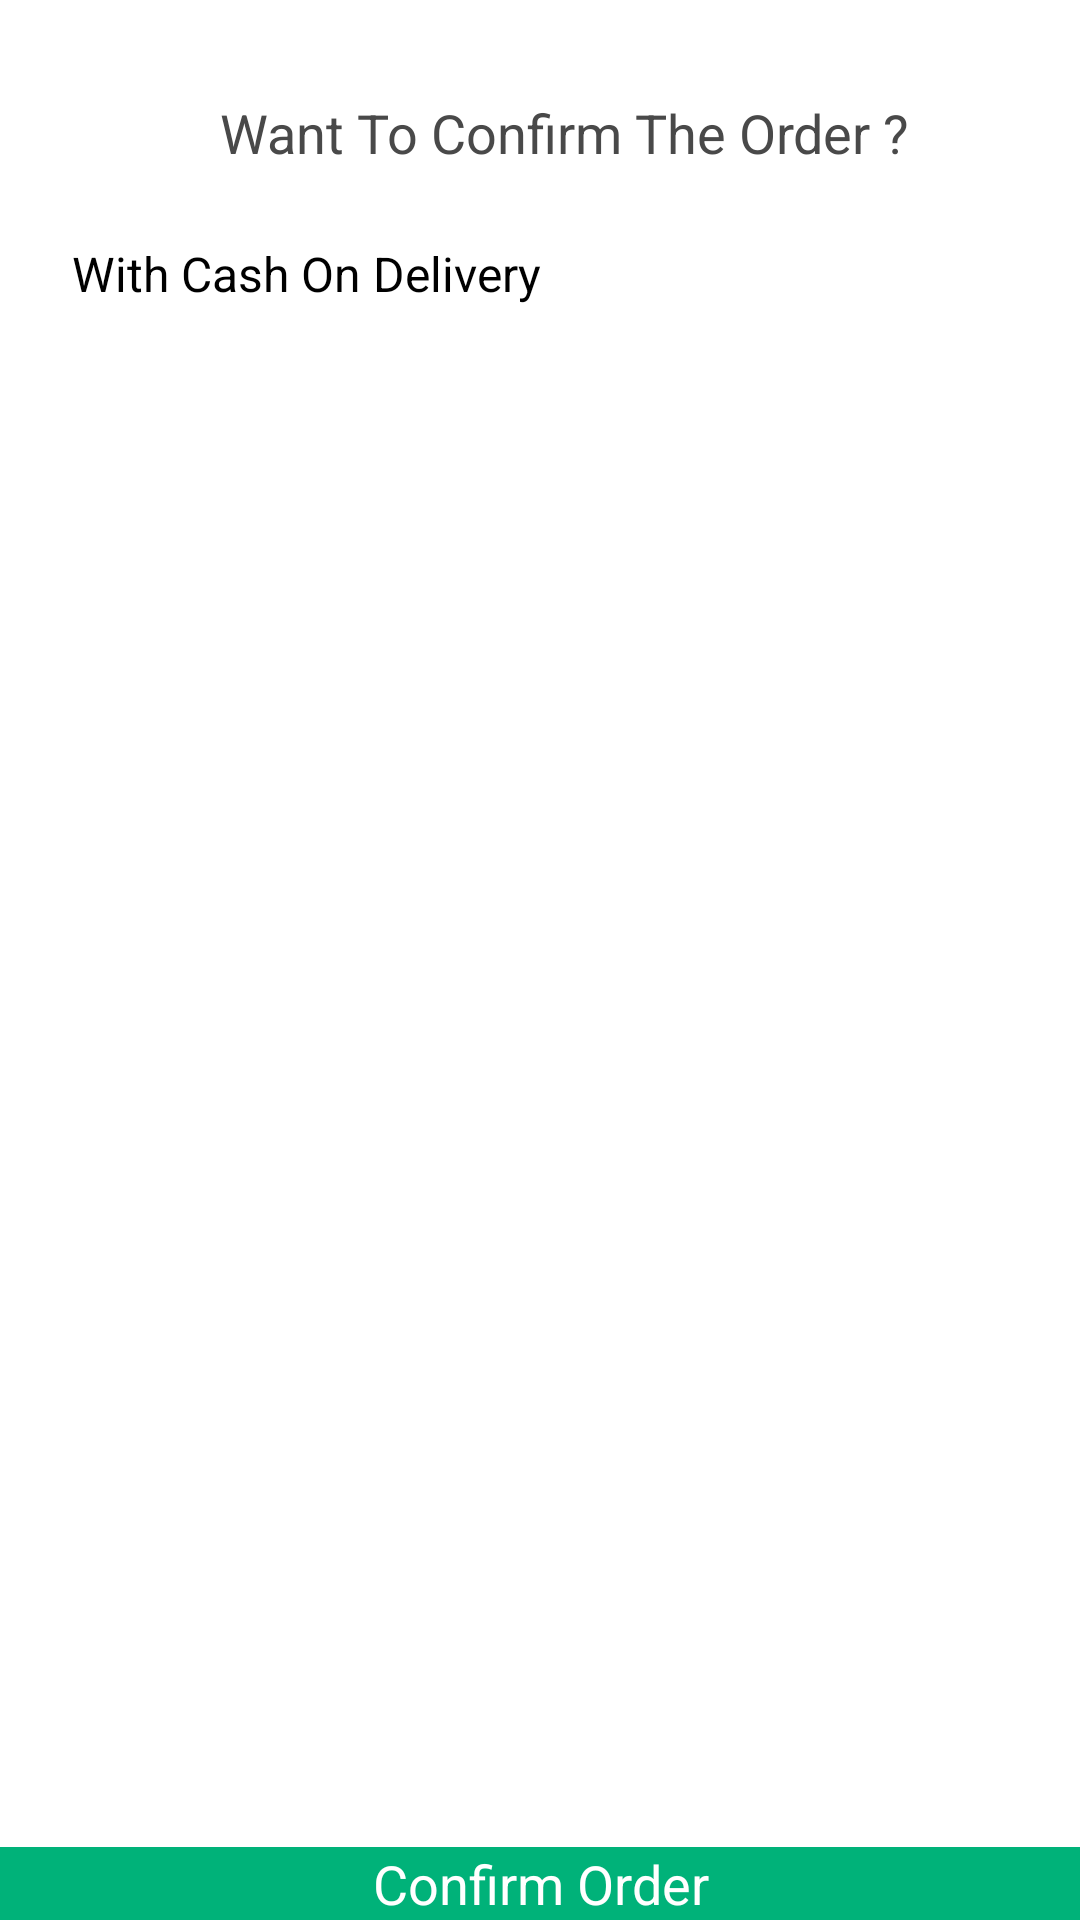

Layout XML and referenced resources for this Android screen:
<!-- AndroidManifest.xml: application theme AppTheme -->
<!-- res/layout/fragment_payment_type.xml -->
<?xml version="1.0" encoding="utf-8"?>
<RelativeLayout xmlns:android="http://schemas.android.com/apk/res/android"
    android:orientation="vertical" android:layout_width="match_parent"

    android:layout_height="match_parent">

    <ScrollView
        android:layout_above="@+id/btnMakePayment"
        android:layout_width="match_parent"
        android:layout_height="match_parent">

        <LinearLayout
            android:orientation="vertical"
            android:layout_width="match_parent"
            android:layout_height="match_parent"
            android:layout_marginTop="16dp">

            <TextView
                android:paddingLeft="16dp"
                android:layout_marginTop="16dp"
                android:gravity="center"
                android:text="Want To Confirm The Order ?"
                android:textSize="18sp"
                android:textColor="#494949"
                android:layout_width="match_parent"
                android:layout_height="wrap_content" />

            <RadioGroup
                android:checkedButton="@+id/cod"
                android:id="@+id/rgPaymentType"
                android:padding="16dp"
                android:layout_width="match_parent"
                android:layout_height="wrap_content">

                <RadioButton
                    android:id="@+id/cod"
                    android:padding="8dp"
                    android:layout_marginBottom="8dp"

                    android:textSize="16sp"
                    android:text="With Cash On Delivery"
                    android:layout_width="match_parent"
                    android:layout_height="wrap_content" />
                
                    
                    
                    
                
                    
                    
                    
                    
                    
                    
                    
                    
                
                    
                    
                    
                
                    
                    
                    
                    
                    
                    
                    
                    
                
                    
                    
                    
                
                    
                    
                    
                    
                    
                    
                    
                    

            </RadioGroup>


        </LinearLayout>
    </ScrollView>


    <TextView
        android:id="@+id/btnMakePayment"

        android:textSize="18sp"
        android:layout_alignParentBottom="true"
        android:gravity="center"
        android:textColor="#fff"
        android:text="Confirm Order"
        android:drawableRight="@drawable/ic_forward"
        android:background="#00b279"
        android:layout_width="match_parent"
        android:layout_height="wrap_content" />

</RelativeLayout>
<!-- resources referenced by this layout -->
<resources>
  <style name="AppTheme" parent="GoogleNavigationDrawerTheme.Light">
          
          <item name="colorPrimary">@color/accent_material_light</item>
          <item name="colorAccent">@color/primary_material_light</item>
      </style>
</resources>
